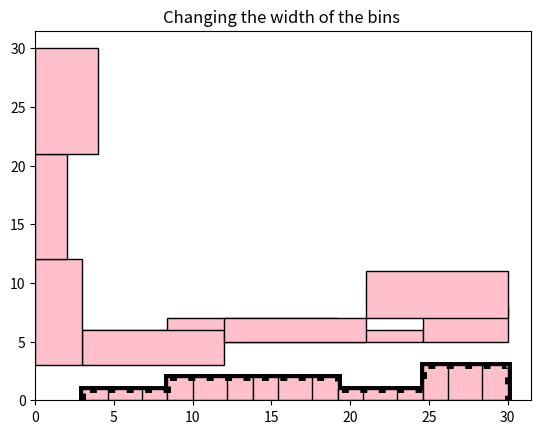

Write the Python code that produced this figure.
"""                 Histotram 2
Here we will discussed the rest of parameter in the histogram function of pyplot

6) bottom : it is used to select one or more bottom for historgram

7) histtype: it could be one of the following:
    a) bar          b) barstacked               c) step         d) stepfilled

8) align: align is used to set alignment: default is left. preferable is left in the histogram
we have left, mid, and right as an alignment

9) rwidth: is used to change the width of the bins

10) log = False: by default. we use this argument when we have high value on the y-axis.
Remember when some of the value of y-axis is small and some are very large. then after plotting
the smaller values are not shown and apparently behaves like Zero value. To avoid this problem
we use the 'log' parameter to solve this Issue.

11) color: is use to change the color of bins: we can use fc -> facecolor: shown in all examples


12) label: is used in case of legend()

13) stacked: is used when we are plotting more than one data:
stacked = True  or we can use "histype" = barstacked to plot multiple data in stacked form.

                                Remember::
The hist function returns 3 things once we print it. out of 3 two are arrays and the third
is list of 3 objects if bins are 3. for more bins we will get more patches. patches = list[len(bins)]

                     called patches
1) the first array is bins: how many of them do we have
2) The second array is the edges
3) the third is list of 3 patch objects

"""
import matplotlib.pyplot as plt
import numpy as np

x = [3,9,11,19,18,23,25,29,30]
plt.hist(x = x,bins = 'auto', bottom = [5],ec = 'k',fc = 'pink') # the figure starts from 5
plt.title("Starts from a new BOTTOM like 5 in the figure")
plt.show()
# We can choose different bottom for different bins
bot = [3,5,7]
plt.hist(x = x,bins =3, bottom = bot,ec = 'k',fc = 'pink') # the figure starts from 5
plt.title("Different Bottom")
plt.show()

#histtype:  coule be bar, barstacked, step or stepfilled
plt.hist(x = x,bins = 'auto',ec = 'k',fc = 'grey', histtype='step',ls = ':',lw = 5) # the figure starts from 5
plt.title("step bar ")
plt.show()

plt.hist(x = x,bins = 'auto',ec = 'k',fc = 'red',histtype='stepfilled',lw = 5) # the figure starts from 5
plt.title("step filled")  # if bins are array it doesn't work at all
plt.show()

# Changing alignment from center to edge or edge to center. In new python default is edge
plt.hist(x = x,bins = 'auto',ec = 'k',fc = 'pink', align='mid') # the figure starts from 5
plt.title("alginment is mid: default is left ")
plt.show()

# Orientation: We have Vertical and Horizontal: Default is Vertical
plt.hist(x = x,bins = 'fd',ec = 'k',fc = 'pink',orientation= 'horizontal' ) # the figure starts from 5
plt.title("Orientation is Horizontal: default is vertical ")
plt.show()

# rwidth: is use to change the width of the bin
plt.hist(x = x,bins = 'auto',ec = 'k',fc = 'pink',rwidth=0.4) # the figure starts from 5
plt.title("Changing the width of the bins ")
plt.show()

#
